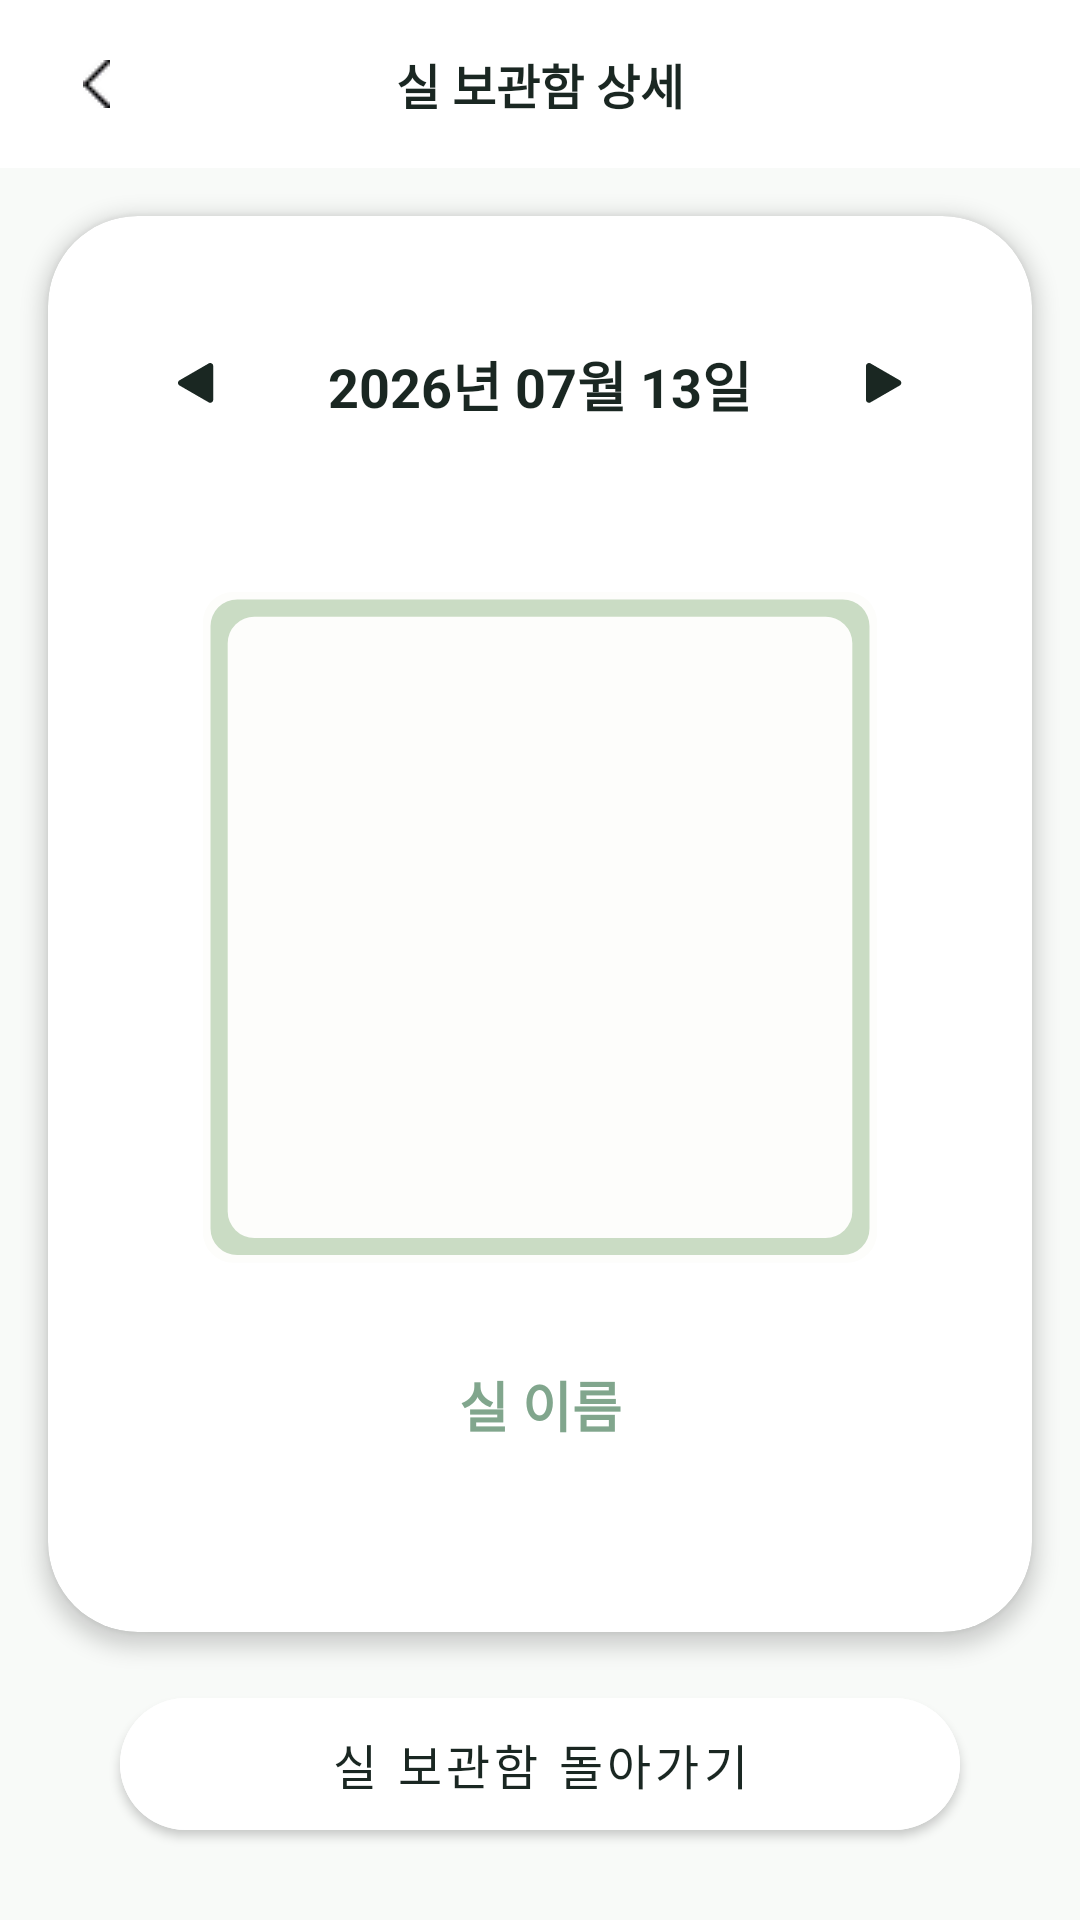

Here is an Android app screen rendered from its layout file. Give the layout XML and the strings, colors and styles it references.
<!-- AndroidManifest.xml: application theme Theme.NewRitage -->
<!-- res/layout/fragment_thread_detail.xml -->
<?xml version="1.0" encoding="utf-8"?>
<androidx.constraintlayout.widget.ConstraintLayout xmlns:android="http://schemas.android.com/apk/res/android"
    xmlns:app="http://schemas.android.com/apk/res-auto"
    xmlns:tools="http://schemas.android.com/tools"
    android:layout_width="match_parent"
    android:layout_height="match_parent"
    android:background="#F8FAF8">

    
    <androidx.constraintlayout.widget.ConstraintLayout
        android:id="@+id/clToolbar"
        android:layout_width="match_parent"
        android:layout_height="56dp"
        android:background="@color/white"
        app:layout_constraintEnd_toEndOf="parent"
        app:layout_constraintStart_toStartOf="parent"
        app:layout_constraintTop_toTopOf="parent">

        <ImageButton
            android:id="@+id/btnBack"
            android:layout_width="48dp"
            android:layout_height="48dp"
            android:layout_marginStart="8dp"
            android:background="?attr/selectableItemBackgroundBorderless"
            android:contentDescription="뒤로가기"
            android:src="@drawable/back"
            app:layout_constraintBottom_toBottomOf="parent"
            app:layout_constraintStart_toStartOf="parent"
            app:layout_constraintTop_toTopOf="parent" />

        <TextView
            android:id="@+id/tvToolbarTitle"
            android:layout_width="wrap_content"
            android:layout_height="wrap_content"
            android:text="실 보관함 상세"
            android:textColor="@color/text_primary"
            android:textSize="16sp"
            android:textStyle="bold"
            app:layout_constraintBottom_toBottomOf="parent"
            app:layout_constraintEnd_toEndOf="parent"
            app:layout_constraintStart_toStartOf="parent"
            app:layout_constraintTop_toTopOf="parent" />

    </androidx.constraintlayout.widget.ConstraintLayout>

    
    <com.google.android.material.card.MaterialCardView
        android:id="@+id/cvMainContent"
        android:layout_width="0dp"
        android:layout_height="0dp"
        android:layout_margin="16dp"
        app:cardBackgroundColor="@color/white"
        app:cardCornerRadius="30dp"
        app:cardElevation="4dp"
        app:layout_constraintBottom_toTopOf="@+id/btnBottomAction"
        app:layout_constraintEnd_toEndOf="parent"
        app:layout_constraintStart_toStartOf="parent"
        app:layout_constraintTop_toBottomOf="@id/clToolbar">

        <androidx.constraintlayout.widget.ConstraintLayout
            android:layout_width="match_parent"
            android:layout_height="match_parent"
            android:padding="20dp">

            
            <androidx.constraintlayout.widget.ConstraintLayout
                android:id="@+id/clMonthSelection"
                android:layout_width="match_parent"
                android:layout_height="wrap_content"
                android:layout_marginTop="16dp"
                app:layout_constraintTop_toTopOf="parent">

                <ImageButton
                    android:id="@+id/btnPrevMonth"
                    android:layout_width="40dp"
                    android:layout_height="40dp"
                    android:background="?attr/selectableItemBackgroundBorderless"
                    android:contentDescription="이전"
                    android:src="@drawable/ic_arrow_left"
                    app:layout_constraintBottom_toBottomOf="parent"
                    app:layout_constraintEnd_toStartOf="@+id/tvDateDisplay"
                    app:layout_constraintHorizontal_chainStyle="packed"
                    app:layout_constraintStart_toStartOf="parent"
                    app:layout_constraintTop_toTopOf="parent" />

                <TextView
                    android:id="@+id/tvDateDisplay"
                    android:layout_width="wrap_content"
                    android:layout_height="wrap_content"
                    android:layout_marginHorizontal="24dp"
                    android:text="2026년 07월 13일"
                    android:textColor="@color/text_primary"
                    android:textSize="18sp"
                    android:textStyle="bold"
                    app:layout_constraintBottom_toBottomOf="parent"
                    app:layout_constraintEnd_toStartOf="@+id/btnNextMonth"
                    app:layout_constraintStart_toEndOf="@+id/btnPrevMonth"
                    app:layout_constraintTop_toTopOf="parent" />

                <ImageButton
                    android:id="@+id/btnNextMonth"
                    android:layout_width="40dp"
                    android:layout_height="40dp"
                    android:background="?attr/selectableItemBackgroundBorderless"
                    android:contentDescription="다음"
                    android:src="@drawable/ic_arrow_right"
                    app:layout_constraintBottom_toBottomOf="parent"
                    app:layout_constraintEnd_toEndOf="parent"
                    app:layout_constraintStart_toEndOf="@+id/tvDateDisplay"
                    app:layout_constraintTop_toTopOf="parent" />

            </androidx.constraintlayout.widget.ConstraintLayout>

            
            <FrameLayout
                android:id="@+id/flThreadImageContainer"
                android:layout_width="240dp"
                android:layout_height="240dp"
                android:background="@drawable/knot_frame"
                android:padding="16dp"
                app:layout_constraintBottom_toTopOf="@+id/tvThreadNameDisplay"
                app:layout_constraintEnd_toEndOf="parent"
                app:layout_constraintStart_toStartOf="parent"
                app:layout_constraintTop_toBottomOf="@id/clMonthSelection"
                app:layout_constraintVertical_chainStyle="packed">

                <ImageView
                    android:id="@+id/ivDetailThread"
                    android:layout_width="match_parent"
                    android:layout_height="match_parent"
                    android:scaleType="centerInside"
                    android:contentDescription="실 이미지"
                    tools:src="@tools:sample/avatars" />

            </FrameLayout>

            
            <TextView
                android:id="@+id/tvThreadNameDisplay"
                android:layout_width="wrap_content"
                android:layout_height="wrap_content"
                android:layout_marginTop="24dp"
                android:text="실 이름"
                android:textColor="@color/primary_dark"
                android:textSize="18sp"
                android:textStyle="bold"
                app:layout_constraintBottom_toBottomOf="parent"
                app:layout_constraintEnd_toEndOf="parent"
                app:layout_constraintStart_toStartOf="parent"
                app:layout_constraintTop_toBottomOf="@id/flThreadImageContainer" />

        </androidx.constraintlayout.widget.ConstraintLayout>

    </com.google.android.material.card.MaterialCardView>

    
    <com.google.android.material.button.MaterialButton
        android:id="@+id/btnBottomAction"
        android:layout_width="match_parent"
        android:layout_height="56dp"
        android:layout_marginHorizontal="40dp"
        android:layout_marginBottom="24dp"
        android:backgroundTint="@color/white"
        android:text="실 보관함 돌아가기"
        android:textAllCaps="false"
        android:textColor="@color/text_primary"
        android:textSize="16sp"
        app:cornerRadius="28dp"
        app:elevation="2dp"
        app:layout_constraintBottom_toBottomOf="parent"
        app:layout_constraintEnd_toEndOf="parent"
        app:layout_constraintStart_toStartOf="parent" />

</androidx.constraintlayout.widget.ConstraintLayout>
<!-- resources referenced by this layout -->
<resources>
  <color name="primary_dark">#81A68D</color>
  <color name="text_primary">#1A2722</color>
  <color name="white">#FFFFFF</color>
  <!-- drawable back: png bitmap (drawable, 368 bytes) -->
  <!-- drawable ic_arrow_left (drawable) -->
  <vector xmlns:android="http://schemas.android.com/apk/res/android"
      android:width="12dp"
      android:height="14dp"
      android:viewportWidth="12"
      android:viewportHeight="14">
    <path
        android:pathData="M0.5,5.765C-0.167,6.15 -0.167,7.112 0.5,7.497L10.25,13.126C10.917,13.511 11.75,13.03 11.75,12.26L11.75,1.002C11.75,0.232 10.917,-0.249 10.25,0.136L0.5,5.765Z"
        android:fillColor="#1A2722"/>
  </vector>
  <!-- drawable ic_arrow_right (drawable) -->
  <vector xmlns:android="http://schemas.android.com/apk/res/android"
      android:width="12dp"
      android:height="14dp"
      android:viewportWidth="12"
      android:viewportHeight="14">
    <path
        android:pathData="M11.25,5.765C11.917,6.15 11.917,7.112 11.25,7.497L1.5,13.126C0.833,13.511 -0,13.03 -0,12.26L-0,1.002C-0,0.232 0.833,-0.249 1.5,0.136L11.25,5.765Z"
        android:fillColor="#1A2722"/>
  </vector>
  <!-- drawable knot_frame (drawable) -->
  <vector xmlns:android="http://schemas.android.com/apk/res/android"
      android:width="189dp"
      android:height="190dp"
      android:viewportWidth="189"
      android:viewportHeight="190">
    <path
        android:pathData="M14,5L175,5A8,8 0,0 1,183 13L183,174A8,8 0,0 1,175 182L14,182A8,8 0,0 1,6 174L6,13A8,8 0,0 1,14 5z"
        android:fillColor="#FDFDFB"/>
    <path
        android:pathData="M15.01,7.01L173.99,7.01A7,7 0,0 1,180.99 14.01L180.99,172.99A7,7 0,0 1,173.99 179.99L15.01,179.99A7,7 0,0 1,8.01 172.99L8.01,14.01A7,7 0,0 1,15.01 7.01z"
        android:fillColor="#CADCC4"/>
    <path
        android:pathData="M19.52,11.52L169.48,11.52A7,7 0,0 1,176.48 18.52L176.48,168.48A7,7 0,0 1,169.48 175.48L19.52,175.48A7,7 0,0 1,12.52 168.48L12.52,18.52A7,7 0,0 1,19.52 11.52z"
        android:fillColor="#FDFDFB"/>
  </vector>
  <style name="Theme.NewRitage" parent="Theme.MaterialComponents.Light.NoActionBar">
          <item name="colorPrimary">@color/primary</item>
          <item name="colorPrimaryDark">@color/primary_dark</item>
          <item name="colorAccent">@color/primary</item>
          <item name="android:windowBackground">@color/background</item>
          <item name="android:statusBarColor">@color/background</item>
          <item name="android:windowLightStatusBar">true</item>
      </style>
  <color name="primary">#8B9E7B</color>
  <color name="background">#FFFFFF</color>
</resources>
